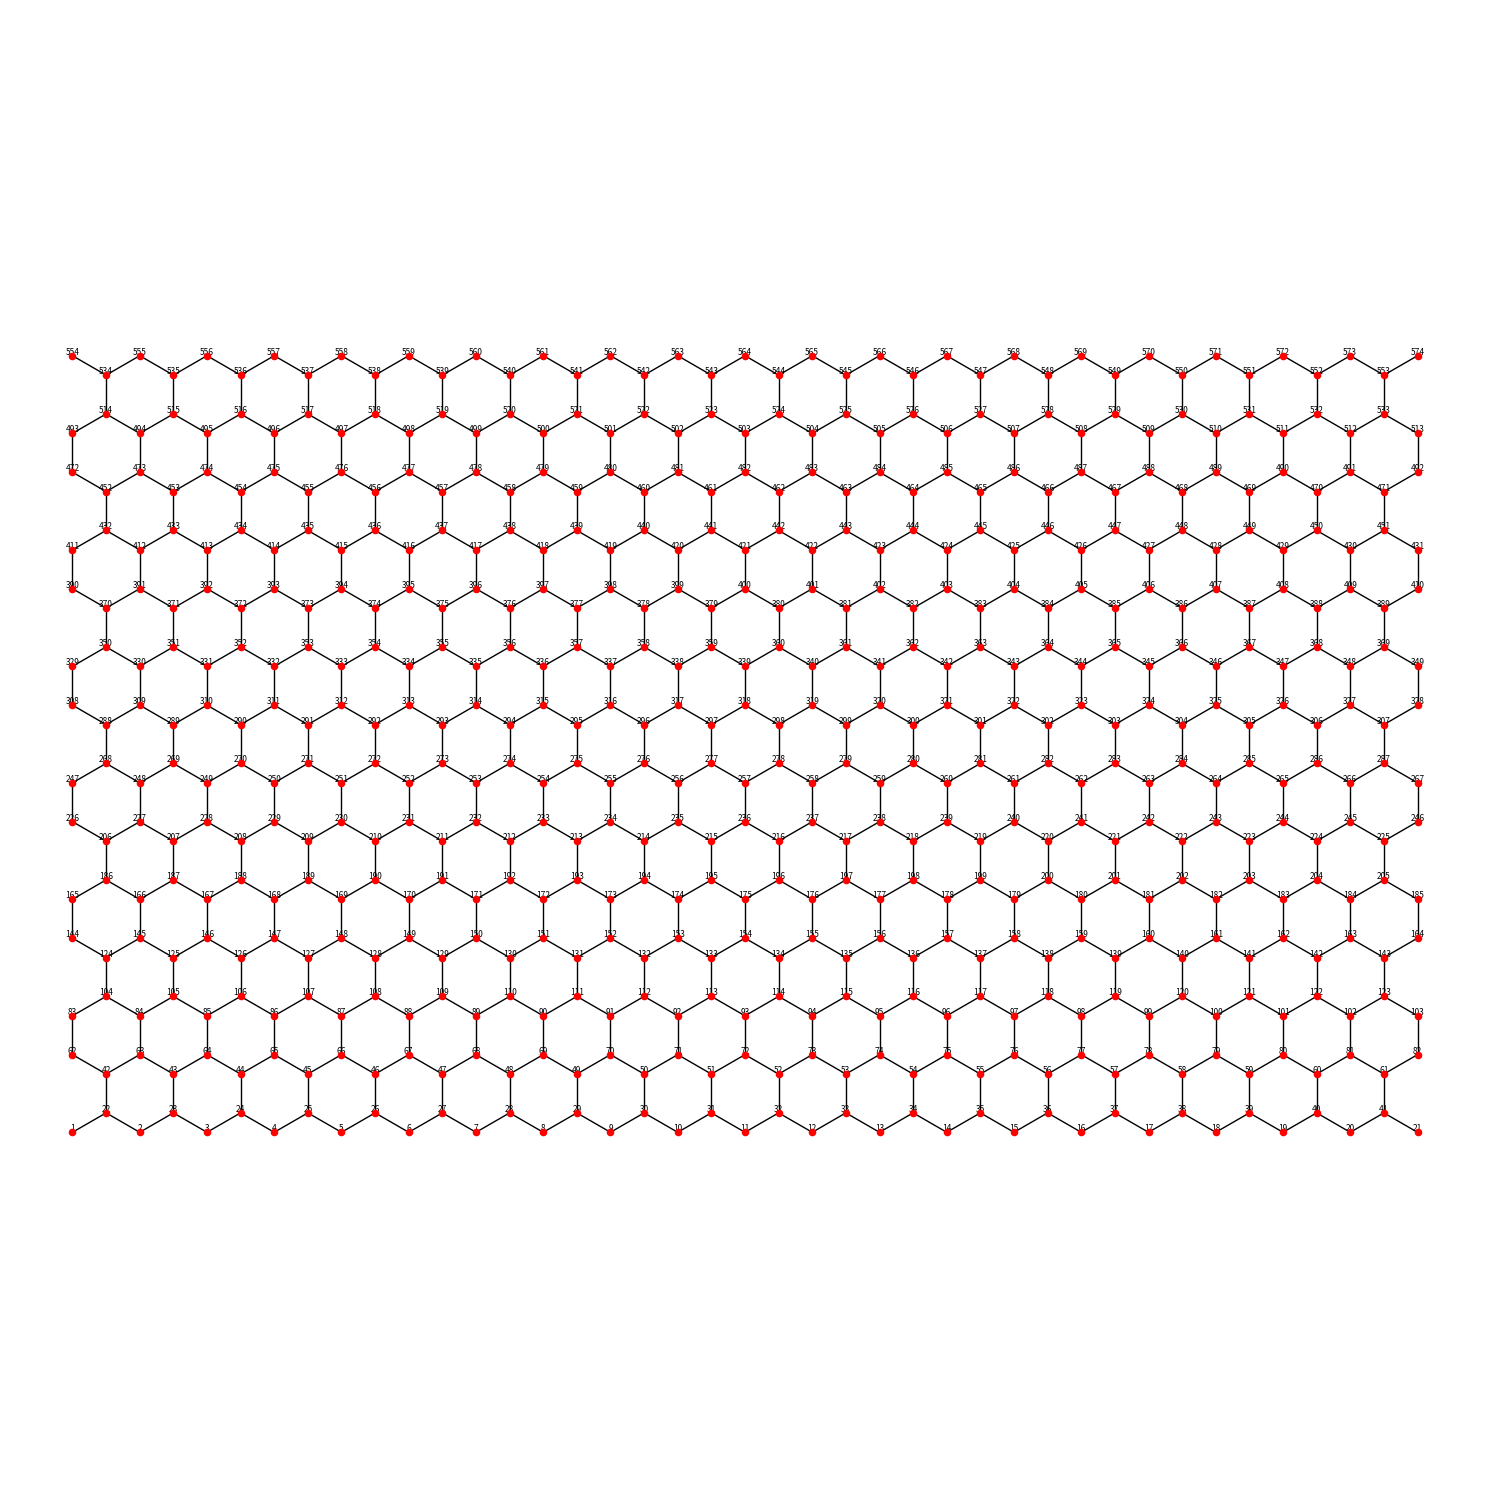

Write the Python code that produced this figure.
import matplotlib.pyplot as plt
import numpy as np

nodes = [
    [0.0, 0.0], [8.66, 0.0], [17.32, 0.0], [25.98, 0.0], [34.64, 0.0], [43.3, 0.0], [51.96, 0.0], [60.62, 0.0], [69.28, 0.0], [77.94, 0.0], [86.6, 0.0], [95.26, 0.0], [103.92, 0.0], [112.58, 0.0], [121.24, 0.0], [129.9, 0.0], [138.56, 0.0], [147.22, 0.0], [155.88, 0.0], [164.54, 0.0], [173.2, 0.0],
    [4.33, 2.5], [12.99, 2.5], [21.65, 2.5], [30.31, 2.5], [38.97, 2.5], [47.63, 2.5], [56.29, 2.5], [64.95, 2.5], [73.61, 2.5], [82.27, 2.5], [90.93, 2.5], [99.59, 2.5], [108.25, 2.5], [116.91, 2.5], [125.57, 2.5], [134.23, 2.5], [142.89, 2.5], [151.55, 2.5], [160.21, 2.5], [168.87, 2.5],
    [4.33, 7.5], [12.99, 7.5], [21.65, 7.5], [30.31, 7.5], [38.97, 7.5], [47.63, 7.5], [56.29, 7.5], [64.95, 7.5], [73.61, 7.5], [82.27, 7.5], [90.93, 7.5], [99.59, 7.5], [108.25, 7.5], [116.91, 7.5], [125.57, 7.5], [134.23, 7.5], [142.89, 7.5], [151.55, 7.5], [160.21, 7.5], [168.87, 7.5],
    [0.0, 10.0], [8.66, 10.0], [17.32, 10.0], [25.98, 10.0], [34.64, 10.0], [43.3, 10.0], [51.96, 10.0], [60.62, 10.0], [69.28, 10.0], [77.94, 10.0], [86.6, 10.0], [95.26, 10.0], [103.92, 10.0], [112.58, 10.0], [121.24, 10.0], [129.9, 10.0], [138.56, 10.0], [147.22, 10.0], [155.88, 10.0], [164.54, 10.0], [173.2, 10.0],
    [0.0, 15.0], [8.66, 15.0], [17.32, 15.0], [25.98, 15.0], [34.64, 15.0], [43.3, 15.0], [51.96, 15.0], [60.62, 15.0], [69.28, 15.0], [77.94, 15.0], [86.6, 15.0], [95.26, 15.0], [103.92, 15.0], [112.58, 15.0], [121.24, 15.0], [129.9, 15.0], [138.56, 15.0], [147.22, 15.0], [155.88, 15.0], [164.54, 15.0], [173.2, 15.0],
    [4.33, 17.5], [12.99, 17.5], [21.65, 17.5], [30.31, 17.5], [38.97, 17.5], [47.63, 17.5], [56.29, 17.5], [64.95, 17.5], [73.61, 17.5], [82.27, 17.5], [90.93, 17.5], [99.59, 17.5], [108.25, 17.5], [116.91, 17.5], [125.57, 17.5], [134.23, 17.5], [142.89, 17.5], [151.55, 17.5], [160.21, 17.5], [168.87, 17.5],
    [4.33, 22.5], [12.99, 22.5], [21.65, 22.5], [30.31, 22.5], [38.97, 22.5], [47.63, 22.5], [56.29, 22.5], [64.95, 22.5], [73.61, 22.5], [82.27, 22.5], [90.93, 22.5], [99.59, 22.5], [108.25, 22.5], [116.91, 22.5], [125.57, 22.5], [134.23, 22.5], [142.89, 22.5], [151.55, 22.5], [160.21, 22.5], [168.87, 22.5],
    [0.0, 25.0], [8.66, 25.0], [17.32, 25.0], [25.98, 25.0], [34.64, 25.0], [43.3, 25.0], [51.96, 25.0], [60.62, 25.0], [69.28, 25.0], [77.94, 25.0], [86.6, 25.0], [95.26, 25.0], [103.92, 25.0], [112.58, 25.0], [121.24, 25.0], [129.9, 25.0], [138.56, 25.0], [147.22, 25.0], [155.88, 25.0], [164.54, 25.0], [173.2, 25.0],
    [0.0, 30.0], [8.66, 30.0], [17.32, 30.0], [25.98, 30.0], [34.64, 30.0], [43.3, 30.0], [51.96, 30.0], [60.62, 30.0], [69.28, 30.0], [77.94, 30.0], [86.6, 30.0], [95.26, 30.0], [103.92, 30.0], [112.58, 30.0], [121.24, 30.0], [129.9, 30.0], [138.56, 30.0], [147.22, 30.0], [155.88, 30.0], [164.54, 30.0], [173.2, 30.0],
    [4.33, 32.5], [12.99, 32.5], [21.65, 32.5], [30.31, 32.5], [38.97, 32.5], [47.63, 32.5], [56.29, 32.5], [64.95, 32.5], [73.61, 32.5], [82.27, 32.5], [90.93, 32.5], [99.59, 32.5], [108.25, 32.5], [116.91, 32.5], [125.57, 32.5], [134.23, 32.5], [142.89, 32.5], [151.55, 32.5], [160.21, 32.5], [168.87, 32.5],
    [4.33, 37.5], [12.99, 37.5], [21.65, 37.5], [30.31, 37.5], [38.97, 37.5], [47.63, 37.5], [56.29, 37.5], [64.95, 37.5], [73.61, 37.5], [82.27, 37.5], [90.93, 37.5], [99.59, 37.5], [108.25, 37.5], [116.91, 37.5], [125.57, 37.5], [134.23, 37.5], [142.89, 37.5], [151.55, 37.5], [160.21, 37.5], [168.87, 37.5],
    [0.0, 40.0], [8.66, 40.0], [17.32, 40.0], [25.98, 40.0], [34.64, 40.0], [43.3, 40.0], [51.96, 40.0], [60.62, 40.0], [69.28, 40.0], [77.94, 40.0], [86.6, 40.0], [95.26, 40.0], [103.92, 40.0], [112.58, 40.0], [121.24, 40.0], [129.9, 40.0], [138.56, 40.0], [147.22, 40.0], [155.88, 40.0], [164.54, 40.0], [173.2, 40.0],
    [0.0, 45.0], [8.66, 45.0], [17.32, 45.0], [25.98, 45.0], [34.64, 45.0], [43.3, 45.0], [51.96, 45.0], [60.62, 45.0], [69.28, 45.0], [77.94, 45.0], [86.6, 45.0], [95.26, 45.0], [103.92, 45.0], [112.58, 45.0], [121.24, 45.0], [129.9, 45.0], [138.56, 45.0], [147.22, 45.0], [155.88, 45.0], [164.54, 45.0], [173.2, 45.0],
    [4.33, 47.5], [12.99, 47.5], [21.65, 47.5], [30.31, 47.5], [38.97, 47.5], [47.63, 47.5], [56.29, 47.5], [64.95, 47.5], [73.61, 47.5], [82.27, 47.5], [90.93, 47.5], [99.59, 47.5], [108.25, 47.5], [116.91, 47.5], [125.57, 47.5], [134.23, 47.5], [142.89, 47.5], [151.55, 47.5], [160.21, 47.5], [168.87, 47.5],
    [4.33, 52.5], [12.99, 52.5], [21.65, 52.5], [30.31, 52.5], [38.97, 52.5], [47.63, 52.5], [56.29, 52.5], [64.95, 52.5], [73.61, 52.5], [82.27, 52.5], [90.93, 52.5], [99.59, 52.5], [108.25, 52.5], [116.91, 52.5], [125.57, 52.5], [134.23, 52.5], [142.89, 52.5], [151.55, 52.5], [160.21, 52.5], [168.87, 52.5],
    [0.0, 55.0], [8.66, 55.0], [17.32, 55.0], [25.98, 55.0], [34.64, 55.0], [43.3, 55.0], [51.96, 55.0], [60.62, 55.0], [69.28, 55.0], [77.94, 55.0], [86.6, 55.0], [95.26, 55.0], [103.92, 55.0], [112.58, 55.0], [121.24, 55.0], [129.9, 55.0], [138.56, 55.0], [147.22, 55.0], [155.88, 55.0], [164.54, 55.0], [173.2, 55.0],
    [0.0, 60.0], [8.66, 60.0], [17.32, 60.0], [25.98, 60.0], [34.64, 60.0], [43.3, 60.0], [51.96, 60.0], [60.62, 60.0], [69.28, 60.0], [77.94, 60.0], [86.6, 60.0], [95.26, 60.0], [103.92, 60.0], [112.58, 60.0], [121.24, 60.0], [129.9, 60.0], [138.56, 60.0], [147.22, 60.0], [155.88, 60.0], [164.54, 60.0], [173.2, 60.0],
    [4.33, 62.5], [12.99, 62.5], [21.65, 62.5], [30.31, 62.5], [38.97, 62.5], [47.63, 62.5], [56.29, 62.5], [64.95, 62.5], [73.61, 62.5], [82.27, 62.5], [90.93, 62.5], [99.59, 62.5], [108.25, 62.5], [116.91, 62.5], [125.57, 62.5], [134.23, 62.5], [142.89, 62.5], [151.55, 62.5], [160.21, 62.5], [168.87, 62.5],
    [4.33, 67.5], [12.99, 67.5], [21.65, 67.5], [30.31, 67.5], [38.97, 67.5], [47.63, 67.5], [56.29, 67.5], [64.95, 67.5], [73.61, 67.5], [82.27, 67.5], [90.93, 67.5], [99.59, 67.5], [108.25, 67.5], [116.91, 67.5], [125.57, 67.5], [134.23, 67.5], [142.89, 67.5], [151.55, 67.5], [160.21, 67.5], [168.87, 67.5],
    [0.0, 70.0], [8.66, 70.0], [17.32, 70.0], [25.98, 70.0], [34.64, 70.0], [43.3, 70.0], [51.96, 70.0], [60.62, 70.0], [69.28, 70.0], [77.94, 70.0], [86.6, 70.0], [95.26, 70.0], [103.92, 70.0], [112.58, 70.0], [121.24, 70.0], [129.9, 70.0], [138.56, 70.0], [147.22, 70.0], [155.88, 70.0], [164.54, 70.0], [173.2, 70.0],
    [0.0, 75.0], [8.66, 75.0], [17.32, 75.0], [25.98, 75.0], [34.64, 75.0], [43.3, 75.0], [51.96, 75.0], [60.62, 75.0], [69.28, 75.0], [77.94, 75.0], [86.6, 75.0], [95.26, 75.0], [103.92, 75.0], [112.58, 75.0], [121.24, 75.0], [129.9, 75.0], [138.56, 75.0], [147.22, 75.0], [155.88, 75.0], [164.54, 75.0], [173.2, 75.0],
    [4.33, 77.5], [12.99, 77.5], [21.65, 77.5], [30.31, 77.5], [38.97, 77.5], [47.63, 77.5], [56.29, 77.5], [64.95, 77.5], [73.61, 77.5], [82.27, 77.5], [90.93, 77.5], [99.59, 77.5], [108.25, 77.5], [116.91, 77.5], [125.57, 77.5], [134.23, 77.5], [142.89, 77.5], [151.55, 77.5], [160.21, 77.5], [168.87, 77.5],
    [4.33, 82.5], [12.99, 82.5], [21.65, 82.5], [30.31, 82.5], [38.97, 82.5], [47.63, 82.5], [56.29, 82.5], [64.95, 82.5], [73.61, 82.5], [82.27, 82.5], [90.93, 82.5], [99.59, 82.5], [108.25, 82.5], [116.91, 82.5], [125.57, 82.5], [134.23, 82.5], [142.89, 82.5], [151.55, 82.5], [160.21, 82.5], [168.87, 82.5],
    [0.0, 85.0], [8.66, 85.0], [17.32, 85.0], [25.98, 85.0], [34.64, 85.0], [43.3, 85.0], [51.96, 85.0], [60.62, 85.0], [69.28, 85.0], [77.94, 85.0], [86.6, 85.0], [95.26, 85.0], [103.92, 85.0], [112.58, 85.0], [121.24, 85.0], [129.9, 85.0], [138.56, 85.0], [147.22, 85.0], [155.88, 85.0], [164.54, 85.0], [173.2, 85.0],
    [0.0, 90.0], [8.66, 90.0], [17.32, 90.0], [25.98, 90.0], [34.64, 90.0], [43.3, 90.0], [51.96, 90.0], [60.62, 90.0], [69.28, 90.0], [77.94, 90.0], [86.6, 90.0], [95.26, 90.0], [103.92, 90.0], [112.58, 90.0], [121.24, 90.0], [129.9, 90.0], [138.56, 90.0], [147.22, 90.0], [155.88, 90.0], [164.54, 90.0], [173.2, 90.0],
    [4.33, 92.5], [12.99, 92.5], [21.65, 92.5], [30.31, 92.5], [38.97, 92.5], [47.63, 92.5], [56.29, 92.5], [64.95, 92.5], [73.61, 92.5], [82.27, 92.5], [90.93, 92.5], [99.59, 92.5], [108.25, 92.5], [116.91, 92.5], [125.57, 92.5], [134.23, 92.5], [142.89, 92.5], [151.55, 92.5], [160.21, 92.5], [168.87, 92.5],
    [4.33, 97.5], [12.99, 97.5], [21.65, 97.5], [30.31, 97.5], [38.97, 97.5], [47.63, 97.5], [56.29, 97.5], [64.95, 97.5], [73.61, 97.5], [82.27, 97.5], [90.93, 97.5], [99.59, 97.5], [108.25, 97.5], [116.91, 97.5], [125.57, 97.5], [134.23, 97.5], [142.89, 97.5], [151.55, 97.5], [160.21, 97.5], [168.87, 97.5],
    [0.0, 100.0], [8.66, 100.0], [17.32, 100.0], [25.98, 100.0], [34.64, 100.0], [43.3, 100.0], [51.96, 100.0], [60.62, 100.0], [69.28, 100.0], [77.94, 100.0], [86.6, 100.0], [95.26, 100.0], [103.92, 100.0], [112.58, 100.0], [121.24, 100.0], [129.9, 100.0], [138.56, 100.0], [147.22, 100.0], [155.88, 100.0], [164.54, 100.0], [173.2, 100.0],
]

# Nối các node có khoảng cách đúng bằng 5 (sai số nhỏ)
threshold = 5.0
edges = set()
for i, (x0, y0) in enumerate(nodes):
    for j in range(i + 1, len(nodes)):
        x1, y1 = nodes[j]
        dist = np.hypot(x1 - x0, y1 - y0)
        if abs(dist - threshold) < 1e-2:
            edges.add((i, j))

plt.figure(figsize=(15, 15))
for edge in edges:
    x0, y0 = nodes[edge[0]]
    x1, y1 = nodes[edge[1]]
    plt.plot([x0, x1], [y0, y1], 'k-', lw=1)
for i, (x, y) in enumerate(nodes):
    plt.scatter(x, y, color='red', s=20, zorder=5)
    plt.text(x, y, f'{i+1}', fontsize=6, ha='center', va='bottom')
plt.axis('equal')
plt.axis('off')
plt.tight_layout()
plt.savefig("honeycomb_with_coords.png", dpi=300, bbox_inches='tight')
plt.show()
